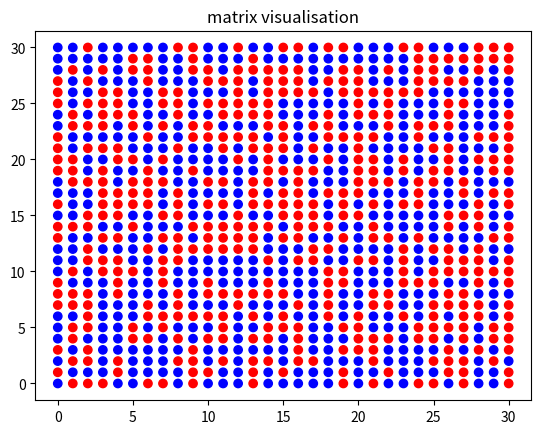

Here is the Python script that generated this plot:
#!/usr/bin/python
#----------------------------------------------------------------------------
# Created By  : Aleksandar Radovanovic
# Created Date: 2022-07-21
# version ='1.0'
# ---------------------------------------------------------------------------

import math
import random
import numpy as np
import matplotlib.pyplot as plt

# visualize random string as a matrix
#--------------------------------------------
def rngbin_matrixvisualization(rnd_seq):

    # reduce to a square matrix
    size = int(math.sqrt(len(rnd_seq)))
    rnd_seq = rnd_seq[0:size*size]

    x = np.array(list(rnd_seq.replace('0','b').replace('1','r')))
    shape = ( size, size )
    mat  = x.reshape( shape )
    X,Y = np.meshgrid(np.arange(mat.shape[1]), np.arange(mat.shape[0]))
    plt.scatter(X.flatten(), Y.flatten(), c=mat.flatten())
    plt.title("matrix visualisation")
    plt.show()
    return

# TEST
#------------------------------------------------

# generate a sequence of n random bits
n = 1000
random_seq = f'{random.getrandbits(n):=0{n}b}'

# test
rngbin_matrixvisualization(random_seq)

